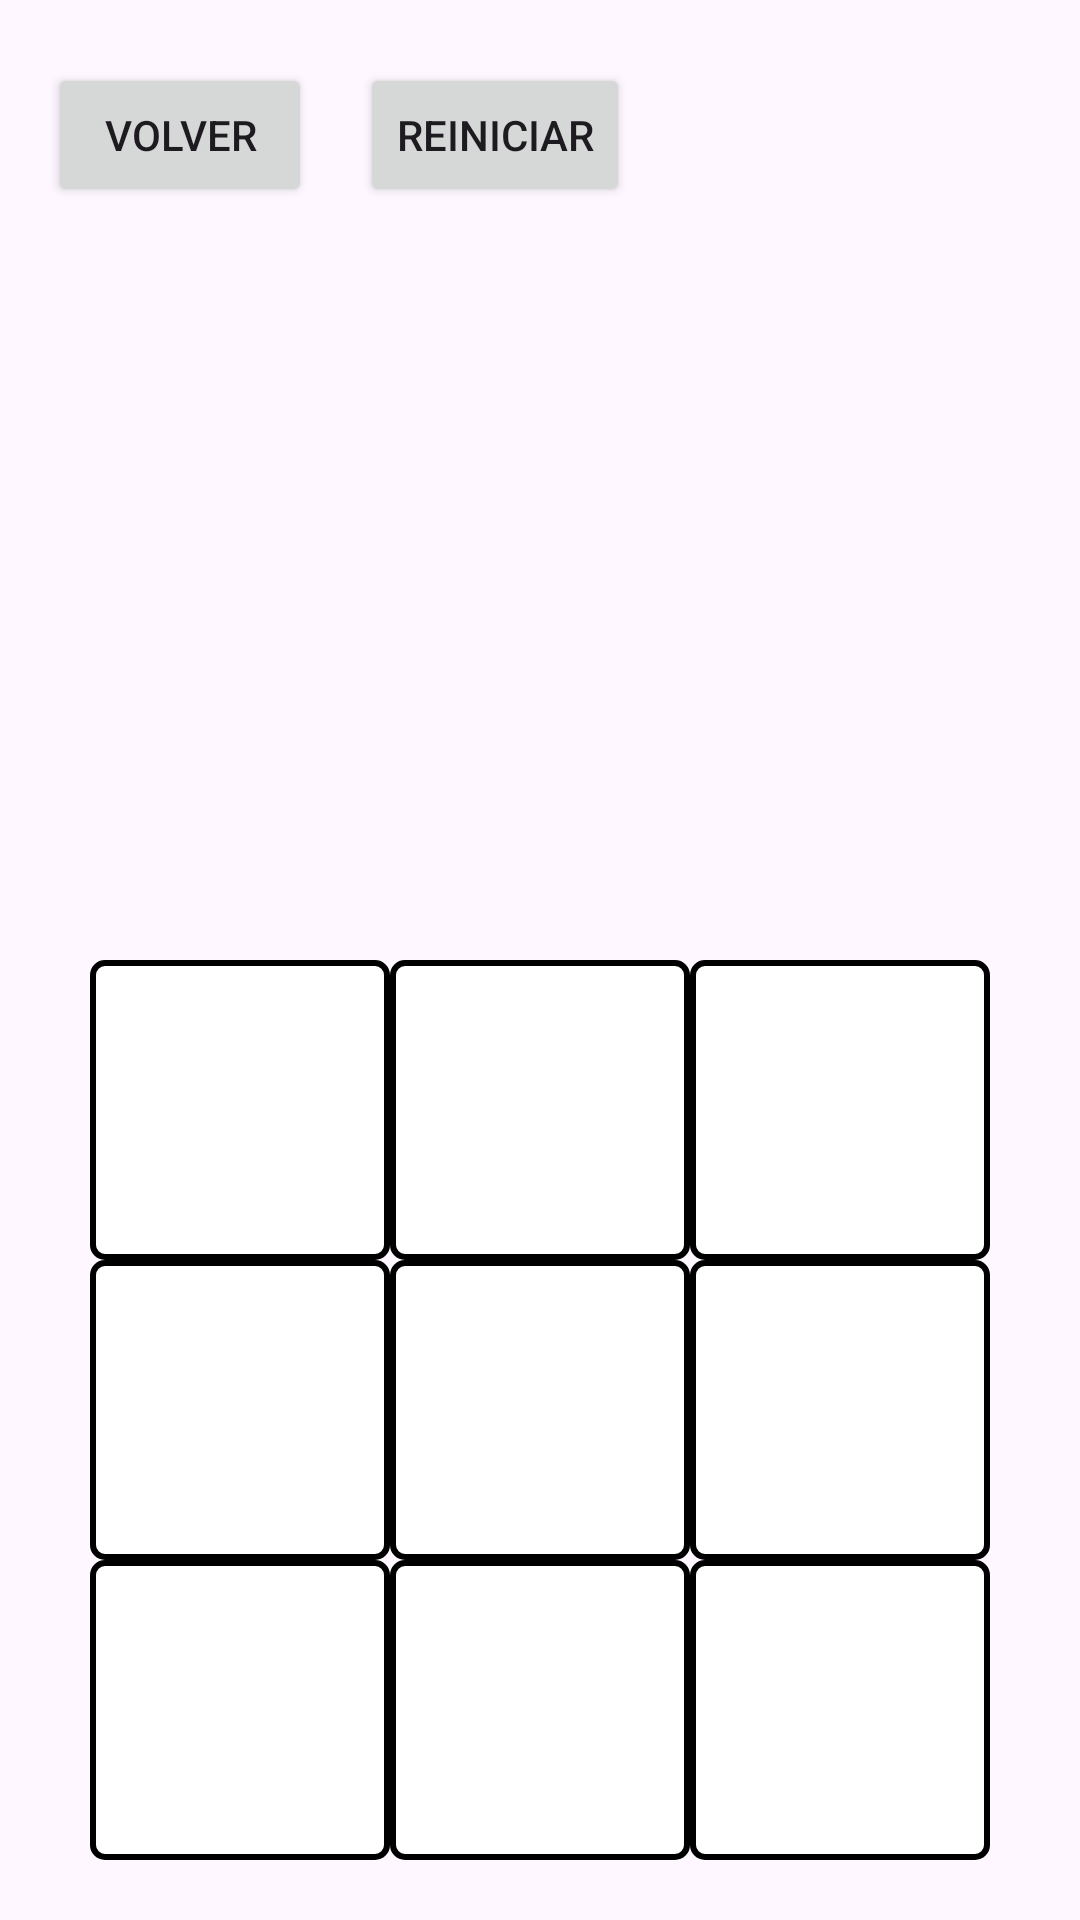

Android layout source for this screen:
<!-- AndroidManifest.xml: application theme Theme.Minijuegos -->
<!-- res/layout/activity_tictactoe.xml -->
<?xml version="1.0" encoding="utf-8"?>
<androidx.constraintlayout.widget.ConstraintLayout xmlns:android="http://schemas.android.com/apk/res/android"
    xmlns:app="http://schemas.android.com/apk/res-auto"
    xmlns:tools="http://schemas.android.com/tools"
    android:layout_width="match_parent"
    android:layout_height="match_parent"
    tools:context=".Tictactoe">
    
    <LinearLayout
        android:id="@+id/optionsLayout"
        android:layout_width="wrap_content"
        android:layout_height="wrap_content"
        android:layout_marginTop="5dp"
        android:orientation="horizontal"
        android:padding="16dp"
        app:layout_constraintStart_toStartOf="parent"
        app:layout_constraintTop_toTopOf="parent">

        <Button
            android:id="@+id/volverButton"
            android:layout_width="wrap_content"
            android:layout_height="wrap_content"
            android:text="Volver" />

        <Button
            android:id="@+id/restartButton"
            android:layout_width="wrap_content"
            android:layout_height="wrap_content"
            android:layout_marginStart="16dp"
            android:text="Reiniciar" />
    </LinearLayout>

    
    <GridLayout
        android:id="@+id/gridLayout"
        android:layout_width="wrap_content"
        android:layout_height="wrap_content"
        android:layout_marginBottom="20dp"
        android:columnCount="3"
        android:rowCount="3"
        app:layout_constraintBottom_toBottomOf="parent"
        app:layout_constraintEnd_toEndOf="parent"
        app:layout_constraintStart_toStartOf="parent">

        
        <ImageButton
            android:id="@+id/button1"
            android:layout_width="100dp"
            android:layout_height="100dp"
            android:background="@drawable/cell_border"
            android:contentDescription="Célula 1"
            android:scaleType="centerInside" />

        <ImageButton
            android:id="@+id/button2"
            android:layout_width="100dp"
            android:layout_height="100dp"
            android:background="@drawable/cell_border"
            android:contentDescription="Célula 2"
            android:scaleType="centerInside" />

        <ImageButton
            android:id="@+id/button3"
            android:layout_width="100dp"
            android:layout_height="100dp"
            android:background="@drawable/cell_border"
            android:contentDescription="Célula 3"
            android:scaleType="centerInside" />

        <ImageButton
            android:id="@+id/button4"
            android:layout_width="100dp"
            android:layout_height="100dp"
            android:background="@drawable/cell_border"
            android:contentDescription="Célula 4"
            android:scaleType="centerInside" />

        <ImageButton
            android:id="@+id/button5"
            android:layout_width="100dp"
            android:layout_height="100dp"
            android:background="@drawable/cell_border"
            android:contentDescription="Célula 5"
            android:scaleType="centerInside" />

        <ImageButton
            android:id="@+id/button6"
            android:layout_width="100dp"
            android:layout_height="100dp"
            android:background="@drawable/cell_border"
            android:contentDescription="Célula 6"
            android:scaleType="centerInside" />

        <ImageButton
            android:id="@+id/button7"
            android:layout_width="100dp"
            android:layout_height="100dp"
            android:background="@drawable/cell_border"
            android:contentDescription="Célula 7"
            android:scaleType="centerInside" />

        <ImageButton
            android:id="@+id/button8"
            android:layout_width="100dp"
            android:layout_height="100dp"
            android:background="@drawable/cell_border"
            android:contentDescription="Célula 8"
            android:scaleType="centerInside" />

        <ImageButton
            android:id="@+id/button9"
            android:layout_width="100dp"
            android:layout_height="100dp"
            android:background="@drawable/cell_border"
            android:contentDescription="Célula 9"
            android:scaleType="centerInside" />
    </GridLayout>

</androidx.constraintlayout.widget.ConstraintLayout>
<!-- resources referenced by this layout -->
<resources>
  <!-- drawable cell_border (drawable) -->
  <?xml version="1.0" encoding="utf-8"?>
  <shape xmlns:android="http://schemas.android.com/apk/res/android"
      android:shape="rectangle">
  
      <solid android:color="#FFFFFF" /> 
      <stroke
          android:width="2dp"
          android:color="#000000" /> 
  
      <corners android:radius="4dp"/> 
  
  </shape>
  <style name="Theme.Minijuegos" parent="Base.Theme.Minijuegos" />
  <style name="Base.Theme.Minijuegos" parent="Theme.Material3.DayNight.NoActionBar">
          
          
      </style>
</resources>
